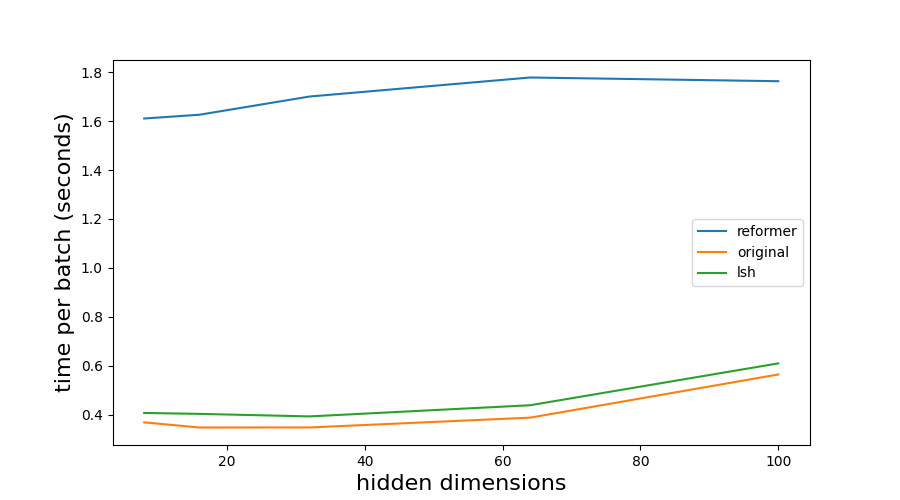

Data behind this chart, as committed beside it:
, reformer, original, lsh
0, 1.611, 0.3685, 0.407
1, 1.626, 0.3475, 0.4032
2, 1.7, 0.3477, 0.3929
3, 1.778, 0.3878, 0.4385
4, 1.763, 0.5643, 0.6096
